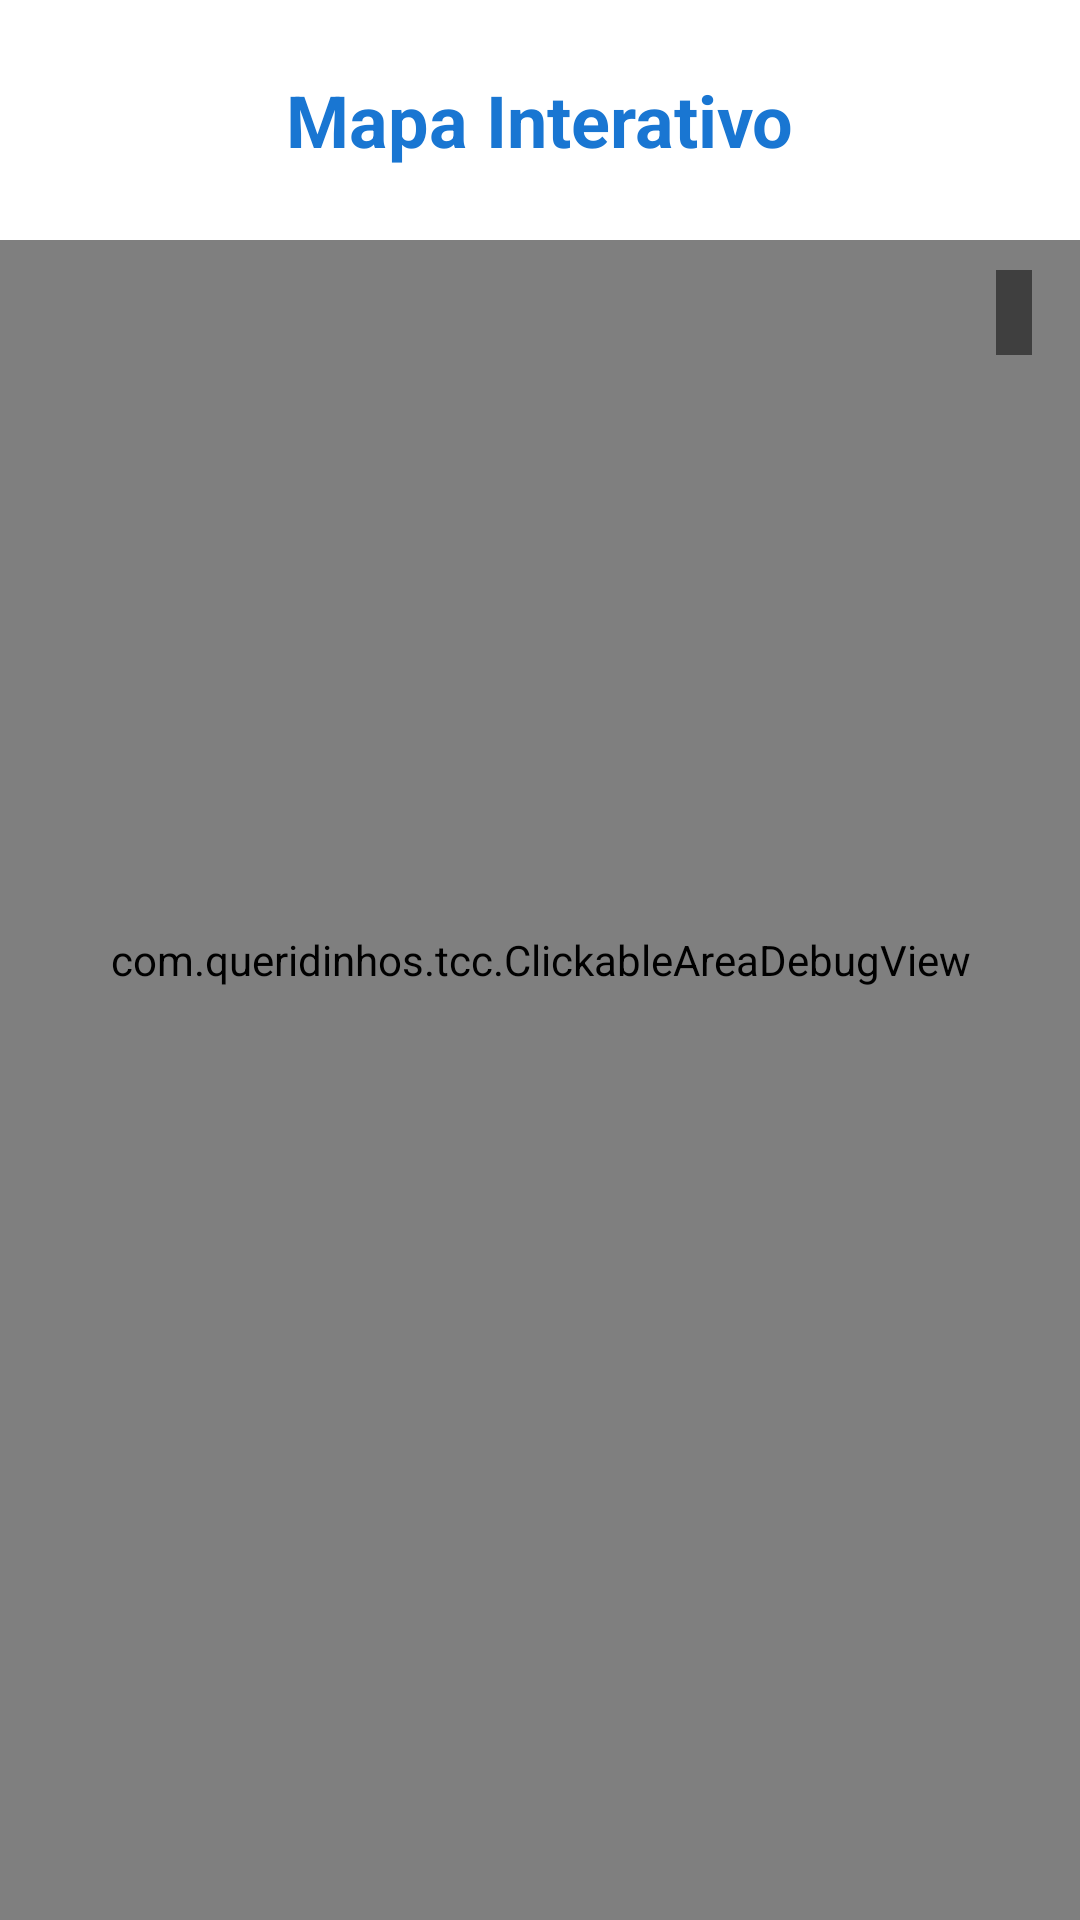

Android layout source for this screen:
<!-- AndroidManifest.xml: application theme Theme.TCC -->
<!-- res/layout/activity_map.xml -->
<?xml version="1.0" encoding="utf-8"?>
<FrameLayout xmlns:android="http://schemas.android.com/apk/res/android"
    xmlns:app="http://schemas.android.com/apk/res-auto"
    xmlns:tools="http://schemas.android.com/tools"
    android:id="@+id/main"
    android:layout_width="match_parent"
    android:layout_height="match_parent"
    tools:context=".MapActivity">

    <com.github.chrisbanes.photoview.PhotoView
        android:id="@+id/mapImageView"
        android:layout_width="match_parent"
        android:layout_height="match_parent"
        android:src="@drawable/mapa"
        android:scaleType="centerCrop" />

    <com.queridinhos.tcc.ClickableAreaDebugView
        android:id="@+id/clickableAreaDebugView"
        android:layout_width="match_parent"
        android:layout_height="match_parent" />

    <RelativeLayout
        android:id="@+id/header"
        android:layout_width="match_parent"
        android:layout_height="wrap_content"
        android:padding="16dp"
        android:background="?attr/colorSurface">

        <ImageButton
            android:id="@+id/backButton"
            android:layout_width="48dp"
            android:layout_height="48dp"
            android:layout_alignParentStart="true"
            android:layout_centerVertical="true"
            android:src="@drawable/ic_arrow_back"
            android:background="?attr/selectableItemBackgroundBorderless"
            android:adjustViewBounds="true"
            android:scaleType="centerInside"
            android:padding="12dp"
            app:tint="@color/iconTint"/>

        <TextView
            android:layout_width="wrap_content"
            android:layout_height="wrap_content"
            android:layout_centerInParent="true"
            android:text="@string/map_title"
            android:textColor="?attr/colorPrimary"
            android:textSize="24sp"
            android:textStyle="bold"/>
    </RelativeLayout>

    <com.google.android.material.card.MaterialCardView
        android:id="@+id/infoCard"
        android:layout_width="match_parent"
        android:layout_height="wrap_content"
        android:layout_gravity="bottom"
        android:layout_margin="16dp"
        app:cardCornerRadius="16dp"
        app:cardElevation="8dp"
        android:visibility="gone"
        tools:visibility="visible">

        <LinearLayout
            android:layout_width="match_parent"
            android:layout_height="wrap_content"
            android:orientation="vertical"
            android:padding="16dp">

            <TextView
                android:id="@+id/infoTitle"
                android:layout_width="wrap_content"
                android:layout_height="wrap_content"
                android:textAppearance="@style/TextAppearance.TCC.Title.Medium"
                tools:text="Bloco A" />

            <TextView
                android:id="@+id/infoDescription"
                android:layout_width="wrap_content"
                android:layout_height="wrap_content"
                android:layout_marginTop="8dp"
                tools:text="Principais salas de aula e laboratórios de informática." />
        </LinearLayout>
    </com.google.android.material.card.MaterialCardView>

    <TextView
        android:id="@+id/debugCoordinates"
        android:layout_width="wrap_content"
        android:layout_height="wrap_content"
        android:layout_gravity="top|end"
        android:layout_marginTop="90dp"
        android:layout_marginEnd="16dp"
        android:background="#80000000"
        android:padding="6dp"
        android:textColor="@android:color/white"
        android:textSize="12sp"
        tools:text="X: 123.4, Y: 567.8" />

</FrameLayout>
<!-- resources referenced by this layout -->
<resources>
  <color name="iconTint">#546E7A</color>
  <!-- drawable mapa: jpg bitmap (drawable, 255681 bytes) -->
  <string name="map_title">Mapa Interativo</string>
  <style name="TextAppearance.TCC.Title.Medium" parent="TextAppearance.MaterialComponents.Headline6">
          <item name="android:textColor">?attr/colorOnSurface</item>
          <item name="android:textSize">18sp</item>
          <item name="android:textStyle">bold</item>
      </style>
  <style name="Theme.TCC" parent="Base.Theme.TCC" />
  <style name="Base.Theme.TCC" parent="Theme.Material3.DayNight.NoActionBar">
  
          
          <item name="colorPrimary">@color/colorPrimary</item>
          <item name="colorOnPrimary">@color/white</item>
          <item name="colorPrimaryContainer">@color/colorPrimaryDark</item>
          <item name="colorOnPrimaryContainer">@color/white</item>
          <item name="colorPrimaryDark">@color/colorPrimaryDark</item>
          <item name="colorAccent">@color/colorAccent</item>
  
          
          <item name="colorSecondary">@color/colorAccent</item>
          <item name="colorOnSecondary">@color/white</item>
          <item name="colorSecondaryContainer">@color/lightBlue</item>
          <item name="colorOnSecondaryContainer">@color/white</item>
  
          
          <item name="colorSurface">@color/surfaceColor</item>
          <item name="colorOnSurface">@color/textColorPrimary</item>
          <item name="colorSurfaceVariant">@color/lightGray</item>
          <item name="colorOnSurfaceVariant">@color/textColorSecondary</item>
  
          
          <item name="android:colorBackground">@color/backgroundColor</item>
          <item name="colorOnBackground">@color/textColorPrimary</item>
  
          
          <item name="colorError">@color/errorColor</item>
          <item name="colorOnError">@color/white</item>
  
          
          <item name="android:statusBarColor">?attr/colorSurface</item>
          <item name="android:windowLightStatusBar">true</item>
          <item name="android:navigationBarColor">?attr/colorSurface</item>
  
          
          <item name="materialButtonStyle">@style/Widget.TCC.Button</item>
          <item name="textAppearanceTitleMedium">@style/TextAppearance.TCC.Title.Medium</item>
  
          
          <item name="colorControlActivated">@color/switchThumbColor</item>
          <item name="colorSwitchThumbNormal">@color/switchTrackColor</item>
      </style>
  <color name="colorPrimary">#1976D2</color>
  <color name="white">#FFFFFFFF</color>
  <color name="colorPrimaryDark">#004BA0</color>
  <color name="colorAccent">#42A5F5</color>
  <color name="lightBlue">#BBDEFB</color>
  <color name="surfaceColor">#FFFFFF</color>
  <color name="textColorPrimary">#DE000000</color>
  <color name="lightGray">#F5F5F5</color>
  <color name="textColorSecondary">#8A000000</color>
  <color name="backgroundColor">#F5F5F5</color>
  <color name="errorColor">#D32F2F</color>
  <style name="Widget.TCC.Button" parent="Widget.Material3.Button">
          <item name="android:textColor">?attr/colorOnPrimary</item>
          <item name="backgroundTint">?attr/colorPrimary</item>
          <item name="android:minHeight">48dp</item>
          <item name="android:paddingLeft">24dp</item>
          <item name="android:paddingRight">24dp</item>
          <item name="cornerRadius">8dp</item>
          
          <item name="android:textColorPrimary">@color/textColorPrimary</item>
          <item name="android:textColorSecondary">@color/textColorSecondary</item>
          <item name="colorControlNormal">@color/mediumGray</item>
      </style>
  <color name="switchThumbColor">#2196F3</color>
  <color name="switchTrackColor">#BDBDBD</color>
  <color name="mediumGray">#757575</color>
</resources>
